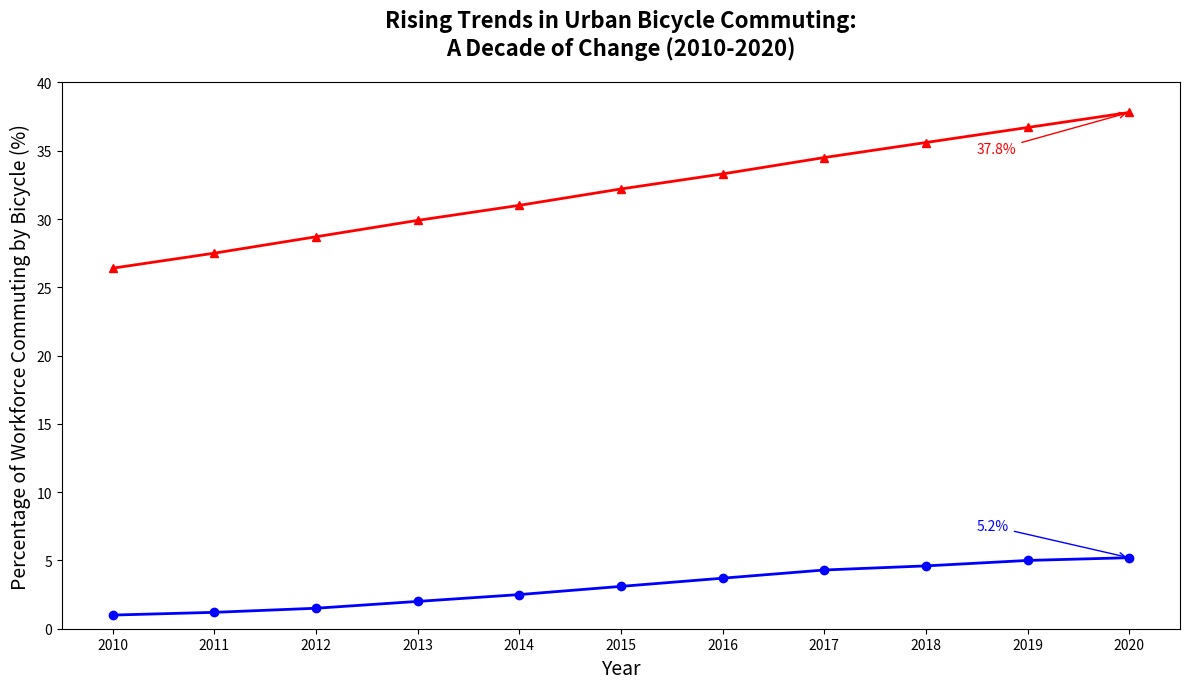

Generate this figure with matplotlib:
import matplotlib.pyplot as plt
import numpy as np

years = np.arange(2010, 2021)
ny_commuting = np.array([1.0, 1.2, 1.5, 2.0, 2.5, 3.1, 3.7, 4.3, 4.6, 5.0, 5.2])
cph_commuting = np.array([26.4, 27.5, 28.7, 29.9, 31.0, 32.2, 33.3, 34.5, 35.6, 36.7, 37.8])

fig, ax = plt.subplots(figsize=(12, 7))

ax.plot(years, ny_commuting, marker='o', linestyle='-', linewidth=2, color='blue')
ax.plot(years, cph_commuting, marker='^', linestyle='-', linewidth=2, color='red')

ax.annotate(f'{ny_commuting[-1]:.1f}%', xy=(2020, ny_commuting[-1]), xytext=(2018.5, ny_commuting[-1]+2),
            arrowprops=dict(arrowstyle="->", color='blue'), color='blue', fontsize=10)
ax.annotate(f'{cph_commuting[-1]:.1f}%', xy=(2020, cph_commuting[-1]), xytext=(2018.5, cph_commuting[-1]-3),
            arrowprops=dict(arrowstyle="->", color='red'), color='red', fontsize=10)

ax.set_title("Rising Trends in Urban Bicycle Commuting:\nA Decade of Change (2010-2020)", fontsize=16, fontweight='bold', pad=20)
ax.set_xlabel("Year", fontsize=14)
ax.set_ylabel("Percentage of Workforce Commuting by Bicycle (%)", fontsize=14)
ax.set_xticks(years)
ax.set_ylim(0, 40)

plt.tight_layout()
plt.show()
